The GitHub repository SriniMaiya/ECG-Signal-Classification contains a labelled image folder "images" with 3 categories: ARR, CHF, NSR. Examples follow, each with its label.

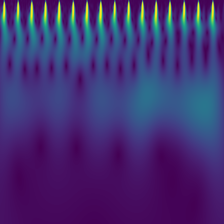
Label: NSR

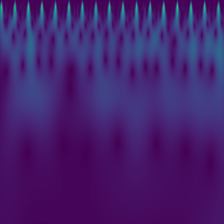
Label: NSR

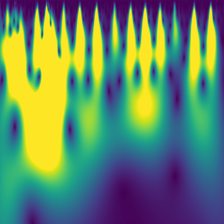
Label: ARR

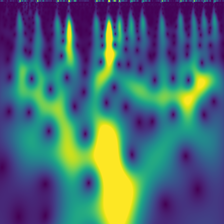
Label: ARR

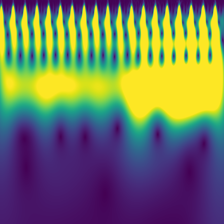
Label: CHF

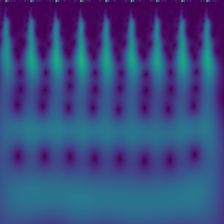
Label: CHF
